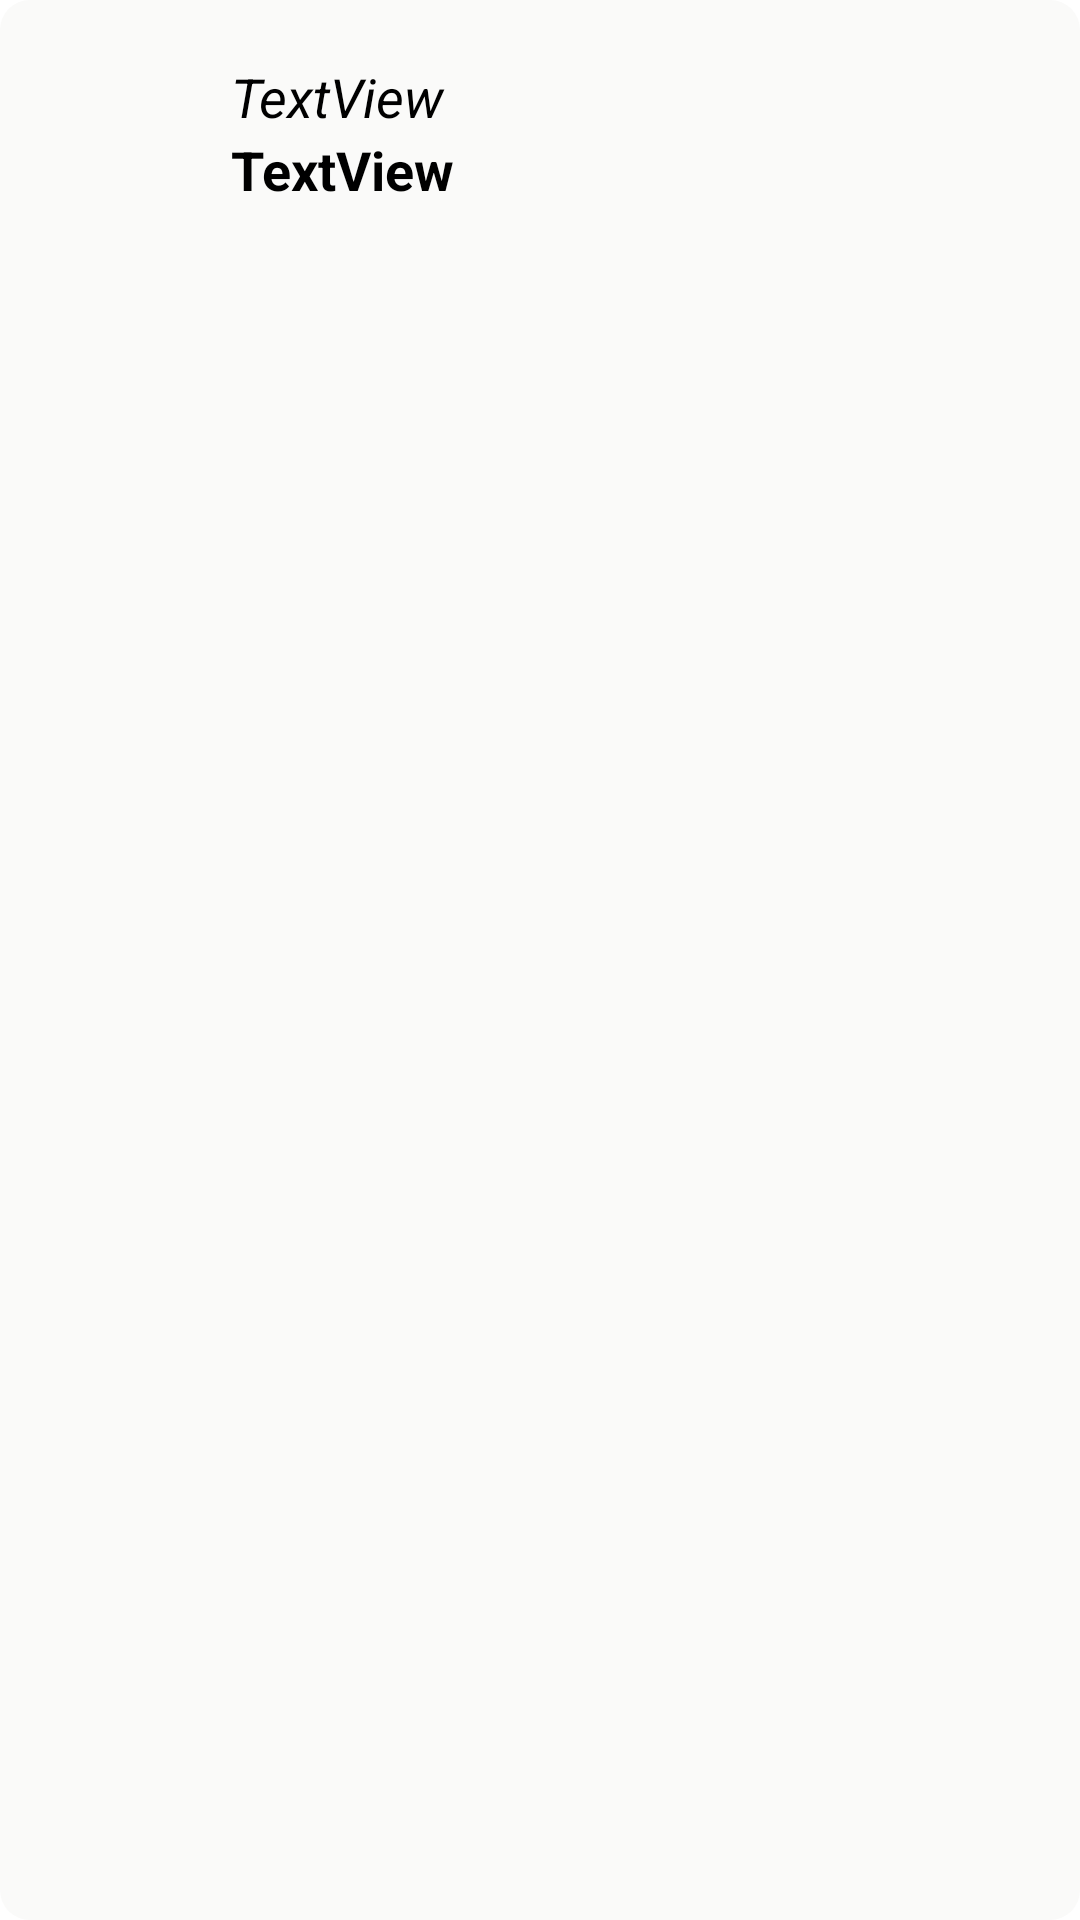

Android layout source for this screen:
<!-- AndroidManifest.xml: application theme Theme.Practical5 -->
<!-- res/layout/menu_item.xml -->
<?xml version="1.0" encoding="utf-8"?>
<LinearLayout xmlns:android="http://schemas.android.com/apk/res/android"
    xmlns:app="http://schemas.android.com/apk/res-auto"
    xmlns:tools="http://schemas.android.com/tools"
    android:layout_width="match_parent"
    android:layout_height="wrap_content"
    android:orientation="horizontal"
    android:background="@drawable/menu_item_background"
    app:backgroundTint="@null"
    android:padding="12dp"

    android:layout_marginTop="5dp"
    >

    <ImageView
        android:id="@+id/productImg"
        android:layout_width="100dp"
        android:layout_height="80dp"
        android:layout_weight="1"
        android:scaleType="centerCrop"
        tools:srcCompat="@tools:sample/avatars" />

    <LinearLayout
        android:layout_width="match_parent"
        android:layout_height="match_parent"
        android:layout_weight="1"
        android:orientation="vertical"
        android:layout_marginStart="15dp"
        android:layout_marginTop="8dp"
        >

        <TextView
            android:id="@+id/menu_name_text"
            android:layout_width="match_parent"
            android:layout_height="wrap_content"
            android:text="TextView"
            android:textSize="18sp"
            android:textColor="@color/black"
            android:textStyle="italic"
            />

        <TextView
            android:id="@+id/menu_price_text"
            android:layout_width="match_parent"
            android:layout_height="wrap_content"
            android:text="TextView"
            android:textSize="18dp"
            android:textStyle="bold"
            android:textColor="@color/black"
            />
    </LinearLayout>

</LinearLayout>
<!-- resources referenced by this layout -->
<resources>
  <color name="black">#FF000000</color>
  <!-- drawable menu_item_background (drawable) -->
  <?xml version="1.0" encoding="utf-8"?>
  <shape xmlns:android="http://schemas.android.com/apk/res/android">
      <solid android:color="@color/stone_50"/>
      <corners android:radius="10dp"/>
  </shape>
  <style name="Theme.Practical5" parent="Theme.MaterialComponents.DayNight.NoActionBar">
          
          <item name="colorPrimary">@color/purple_500</item>
          <item name="colorPrimaryVariant">@color/purple_700</item>
          <item name="colorOnPrimary">@color/white</item>
          
          <item name="colorSecondary">@color/teal_200</item>
          <item name="colorSecondaryVariant">@color/teal_700</item>
          <item name="colorOnSecondary">@color/black</item>
          
          <item name="android:statusBarColor">?attr/colorPrimaryVariant</item>
          
      </style>
  <color name="stone_50">#fafaf9</color>
  <color name="purple_500">#FF6200EE</color>
  <color name="purple_700">#FF3700B3</color>
  <color name="white">#FFFFFFFF</color>
  <color name="teal_200">#FF03DAC5</color>
  <color name="teal_700">#FF018786</color>
</resources>
